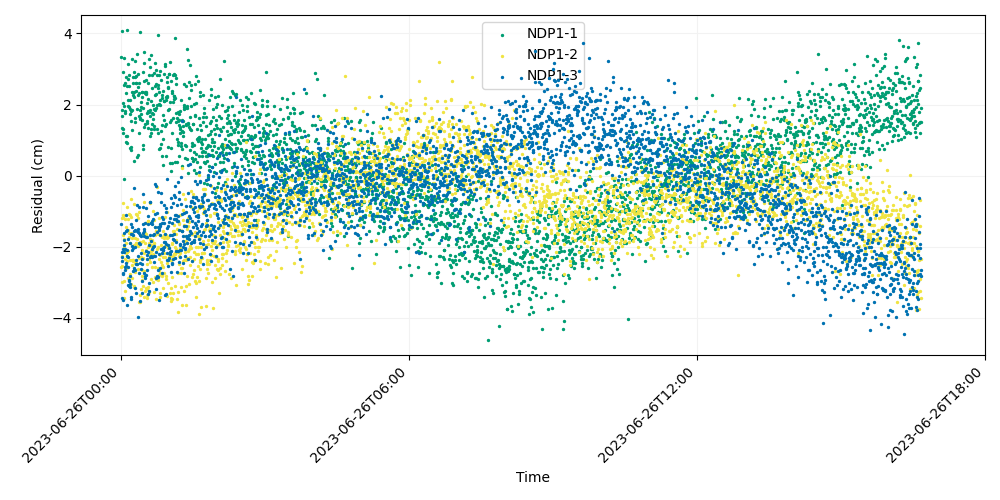

The table this chart was drawn from, first rows:
time, iso_string, NDP1-1, NDP1-2, NDP1-3
741009607, 2023-06-26T00:00:07.000, 3.326, -2.564, -1.378
741009627, 2023-06-26T00:00:27.000, 1.345, -2.562, -2.406
741009647, 2023-06-26T00:00:47.000, 1.684, -1.199, -2.149
741009667, 2023-06-26T00:01:07.000, 4.056, -2.257, -3.45
741009687, 2023-06-26T00:01:27.000, 1.858, -2.989, -2.302
741009707, 2023-06-26T00:01:47.000, 1.323, -0.7774, -2.066
741009727, 2023-06-26T00:02:07.000, 2.903, -1.101, -2.77
741009747, 2023-06-26T00:02:27.000, 1.188, -1.174, -3.497
741009767, 2023-06-26T00:02:47.000, 2.035, -1.681, -2.733
741009787, 2023-06-26T00:03:07.000, -0.1025, -3.45, -2.158
741009807, 2023-06-26T00:03:27.000, 3.32, -2.978, -1.632
741009827, 2023-06-26T00:03:47.000, 2.539, -1.775, -1.969
741009847, 2023-06-26T00:04:07.000, 1.95, -2.011, -1.825
741009867, 2023-06-26T00:04:27.000, 1.831, -3.245, -2.569
741009887, 2023-06-26T00:04:47.000, 2.616, -1.233, -2.056
741009907, 2023-06-26T00:05:07.000, 1.755, -2.35, -2.657
741009927, 2023-06-26T00:05:27.000, 0.9342, -1.459, -1.573
741009947, 2023-06-26T00:05:47.000, 2.78, -2.612, -2.554
741009967, 2023-06-26T00:06:07.000, 1.112, -1.904, -2.453
741009987, 2023-06-26T00:06:27.000, 2.326, -2.18, -1.098
741010007, 2023-06-26T00:06:47.000, 4.085, -2.409, -2.277
741010027, 2023-06-26T00:07:07.000, 1.106, -2.273, -2.093
741010047, 2023-06-26T00:07:27.000, 2.535, -0.8792, -1.532
741010067, 2023-06-26T00:07:47.000, 0.9123, -2.162, -3.633
741010087, 2023-06-26T00:08:07.000, 2.114, -2.899, -3.096
741010107, 2023-06-26T00:08:27.000, 3.141, -2.121, -2.575
741010127, 2023-06-26T00:08:47.000, 2.728, -1.53, -1.775
741010147, 2023-06-26T00:09:07.000, 1.945, -1.225, -2.306
741010167, 2023-06-26T00:09:27.000, 1.924, -1.617, -3.098
741010187, 2023-06-26T00:09:47.000, 2.836, -1.744, -2.939
741010207, 2023-06-26T00:10:07.000, 2.515, -1.074, -2.961
741010227, 2023-06-26T00:10:27.000, 1.86, -2.776, -1.897
741010247, 2023-06-26T00:10:47.000, 0.7808, -1.11, -3.152
741010267, 2023-06-26T00:11:07.000, 1.74, -2.389, -2.835
741010287, 2023-06-26T00:11:27.000, 2.133, -1.887, -3.054
741010307, 2023-06-26T00:11:47.000, 1.811, -0.6737, -1.641
741010327, 2023-06-26T00:12:07.000, 0.7072, -1.611, -3.49
741010347, 2023-06-26T00:12:27.000, 0.8004, -3.054, -3.418
741010367, 2023-06-26T00:12:47.000, 1.538, -1.175, -1.356
741010387, 2023-06-26T00:13:07.000, 3.278, -2.375, -2.104
741010407, 2023-06-26T00:13:27.000, 1.282, -1.755, -1.642
741010427, 2023-06-26T00:13:47.000, 1.856, -2.531, -1.982
741010447, 2023-06-26T00:14:07.000, 2.365, -2.894, -1.439
741010467, 2023-06-26T00:14:27.000, 2.272, -2.417, -2.047
741010487, 2023-06-26T00:14:47.000, 2.6, -2.371, -2.685
741010507, 2023-06-26T00:15:07.000, 2.772, -2.391, -1.688
741010527, 2023-06-26T00:15:27.000, 2.343, -3.149, -2.665
741010547, 2023-06-26T00:15:47.000, 0.4089, -1.95, -2.606
741010567, 2023-06-26T00:16:07.000, 2.902, -0.8069, -1.565
741010587, 2023-06-26T00:16:27.000, 2.219, -3.121, -0.3629
741010607, 2023-06-26T00:16:47.000, 2.767, -1.771, -3.161
741010627, 2023-06-26T00:17:07.000, 1.513, -1.992, -1.544
741010647, 2023-06-26T00:17:27.000, 3.222, -2.463, -2.67
741010667, 2023-06-26T00:17:47.000, 1.63, -2.704, -2.005
741010687, 2023-06-26T00:18:07.000, 2.594, -1.904, -2.49
741010707, 2023-06-26T00:18:27.000, 2.805, -1.076, -3.32
741010727, 2023-06-26T00:18:47.000, 2.61, -1.898, -1.264
741010747, 2023-06-26T00:19:07.000, 2.369, -2.468, -2.368
741010767, 2023-06-26T00:19:27.000, 3.413, -1.796, -2.482
741010787, 2023-06-26T00:19:47.000, 0.5162, -2.491, -1.565
... 2,940 more rows
